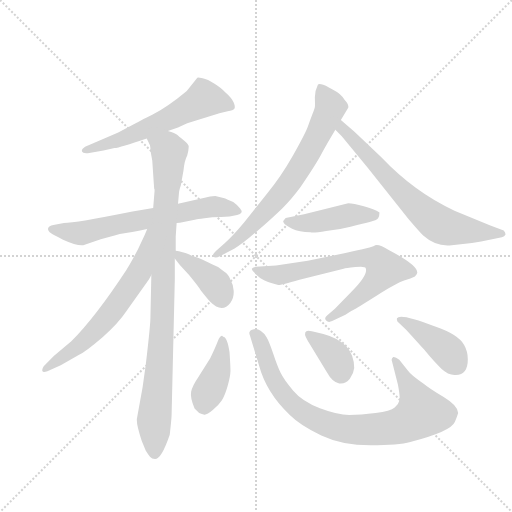
t = 0.00 s
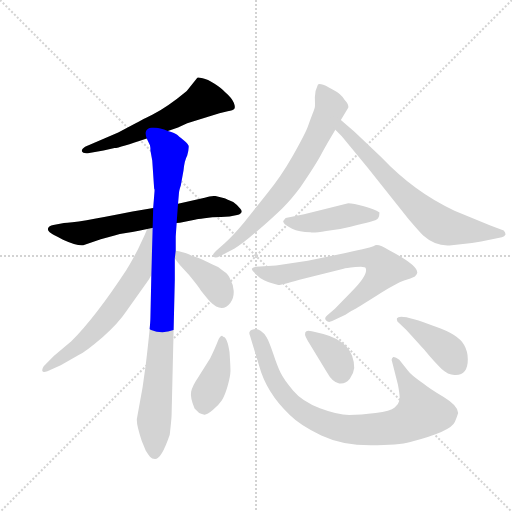
t = 1.94 s
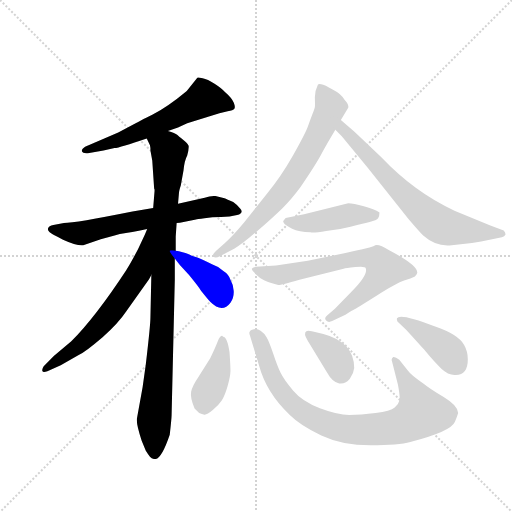
t = 3.87 s
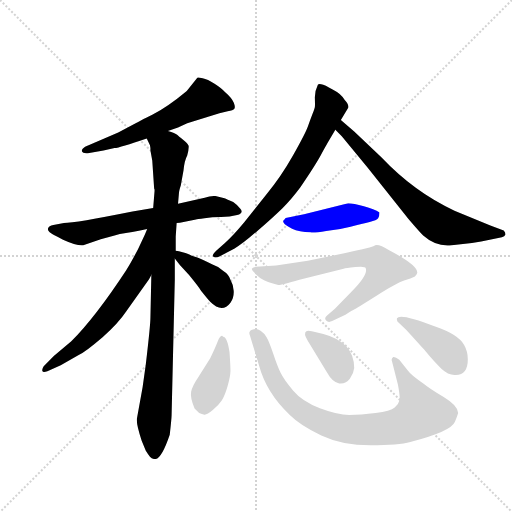
t = 5.81 s
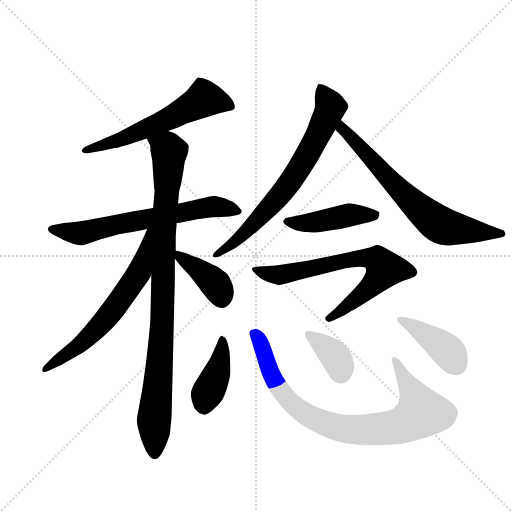
t = 7.74 s
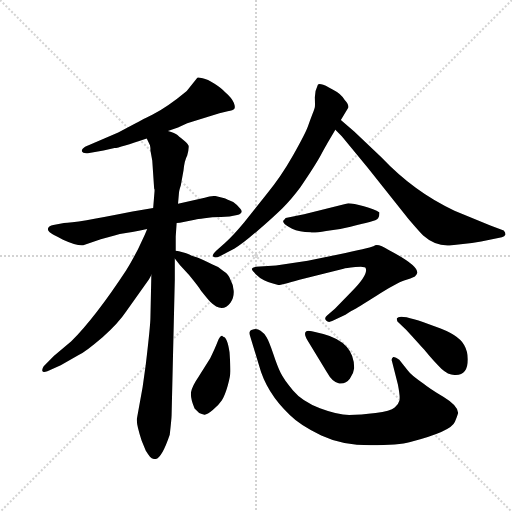
t = 9.68 s

The animated SVG that drew these frames (rendered in a browser with its animation timeline set to each time). Animation: 13 CSS @keyframes rules; one cycle of 9.68 s.

<svg version="1.1" viewBox="0 0 1024 1024" xmlns="http://www.w3.org/2000/svg">
  <g stroke="lightgray" stroke-dasharray="1,1" stroke-width="1" transform="scale(4, 4)">
    <line x1="0" y1="0" x2="256" y2="256"></line>
    <line x1="256" y1="0" x2="0" y2="256"></line>
    <line x1="128" y1="0" x2="128" y2="256"></line>
    <line x1="0" y1="128" x2="256" y2="128"></line>
  </g>
  <g transform="scale(0.92, -0.92) translate(60, -850)">
    <style type="text/css">
      
        @keyframes keyframes0 {
          from {
            stroke: blue;
            stroke-dashoffset: 595;
            stroke-width: 128;
          }
          66% {
            animation-timing-function: step-end;
            stroke: blue;
            stroke-dashoffset: 0;
            stroke-width: 128;
          }
          to {
            stroke: black;
            stroke-width: 1024;
          }
        }
        #make-me-a-hanzi-animation-0 {
          animation: keyframes0 0.7342122395833334s both;
          animation-delay: 0s;
          animation-timing-function: linear;
        }
      
        @keyframes keyframes1 {
          from {
            stroke: blue;
            stroke-dashoffset: 660;
            stroke-width: 128;
          }
          68% {
            animation-timing-function: step-end;
            stroke: blue;
            stroke-dashoffset: 0;
            stroke-width: 128;
          }
          to {
            stroke: black;
            stroke-width: 1024;
          }
        }
        #make-me-a-hanzi-animation-1 {
          animation: keyframes1 0.787109375s both;
          animation-delay: 0.7342122395833334s;
          animation-timing-function: linear;
        }
      
        @keyframes keyframes2 {
          from {
            stroke: blue;
            stroke-dashoffset: 964;
            stroke-width: 128;
          }
          76% {
            animation-timing-function: step-end;
            stroke: blue;
            stroke-dashoffset: 0;
            stroke-width: 128;
          }
          to {
            stroke: black;
            stroke-width: 1024;
          }
        }
        #make-me-a-hanzi-animation-2 {
          animation: keyframes2 1.0345052083333333s both;
          animation-delay: 1.5213216145833335s;
          animation-timing-function: linear;
        }
      
        @keyframes keyframes3 {
          from {
            stroke: blue;
            stroke-dashoffset: 645;
            stroke-width: 128;
          }
          68% {
            animation-timing-function: step-end;
            stroke: blue;
            stroke-dashoffset: 0;
            stroke-width: 128;
          }
          to {
            stroke: black;
            stroke-width: 1024;
          }
        }
        #make-me-a-hanzi-animation-3 {
          animation: keyframes3 0.77490234375s both;
          animation-delay: 2.555826822916667s;
          animation-timing-function: linear;
        }
      
        @keyframes keyframes4 {
          from {
            stroke: blue;
            stroke-dashoffset: 395;
            stroke-width: 128;
          }
          56% {
            animation-timing-function: step-end;
            stroke: blue;
            stroke-dashoffset: 0;
            stroke-width: 128;
          }
          to {
            stroke: black;
            stroke-width: 1024;
          }
        }
        #make-me-a-hanzi-animation-4 {
          animation: keyframes4 0.5714518229166666s both;
          animation-delay: 3.330729166666667s;
          animation-timing-function: linear;
        }
      
        @keyframes keyframes5 {
          from {
            stroke: blue;
            stroke-dashoffset: 712;
            stroke-width: 128;
          }
          70% {
            animation-timing-function: step-end;
            stroke: blue;
            stroke-dashoffset: 0;
            stroke-width: 128;
          }
          to {
            stroke: black;
            stroke-width: 1024;
          }
        }
        #make-me-a-hanzi-animation-5 {
          animation: keyframes5 0.8294270833333334s both;
          animation-delay: 3.9021809895833335s;
          animation-timing-function: linear;
        }
      
        @keyframes keyframes6 {
          from {
            stroke: blue;
            stroke-dashoffset: 695;
            stroke-width: 128;
          }
          69% {
            animation-timing-function: step-end;
            stroke: blue;
            stroke-dashoffset: 0;
            stroke-width: 128;
          }
          to {
            stroke: black;
            stroke-width: 1024;
          }
        }
        #make-me-a-hanzi-animation-6 {
          animation: keyframes6 0.8155924479166666s both;
          animation-delay: 4.731608072916667s;
          animation-timing-function: linear;
        }
      
        @keyframes keyframes7 {
          from {
            stroke: blue;
            stroke-dashoffset: 450;
            stroke-width: 128;
          }
          59% {
            animation-timing-function: step-end;
            stroke: blue;
            stroke-dashoffset: 0;
            stroke-width: 128;
          }
          to {
            stroke: black;
            stroke-width: 1024;
          }
        }
        #make-me-a-hanzi-animation-7 {
          animation: keyframes7 0.6162109375s both;
          animation-delay: 5.547200520833334s;
          animation-timing-function: linear;
        }
      
        @keyframes keyframes8 {
          from {
            stroke: blue;
            stroke-dashoffset: 715;
            stroke-width: 128;
          }
          70% {
            animation-timing-function: step-end;
            stroke: blue;
            stroke-dashoffset: 0;
            stroke-width: 128;
          }
          to {
            stroke: black;
            stroke-width: 1024;
          }
        }
        #make-me-a-hanzi-animation-8 {
          animation: keyframes8 0.8318684895833334s both;
          animation-delay: 6.163411458333334s;
          animation-timing-function: linear;
        }
      
        @keyframes keyframes9 {
          from {
            stroke: blue;
            stroke-dashoffset: 415;
            stroke-width: 128;
          }
          57% {
            animation-timing-function: step-end;
            stroke: blue;
            stroke-dashoffset: 0;
            stroke-width: 128;
          }
          to {
            stroke: black;
            stroke-width: 1024;
          }
        }
        #make-me-a-hanzi-animation-9 {
          animation: keyframes9 0.5877278645833334s both;
          animation-delay: 6.995279947916667s;
          animation-timing-function: linear;
        }
      
        @keyframes keyframes10 {
          from {
            stroke: blue;
            stroke-dashoffset: 866;
            stroke-width: 128;
          }
          74% {
            animation-timing-function: step-end;
            stroke: blue;
            stroke-dashoffset: 0;
            stroke-width: 128;
          }
          to {
            stroke: black;
            stroke-width: 1024;
          }
        }
        #make-me-a-hanzi-animation-10 {
          animation: keyframes10 0.9547526041666666s both;
          animation-delay: 7.5830078125s;
          animation-timing-function: linear;
        }
      
        @keyframes keyframes11 {
          from {
            stroke: blue;
            stroke-dashoffset: 368;
            stroke-width: 128;
          }
          55% {
            animation-timing-function: step-end;
            stroke: blue;
            stroke-dashoffset: 0;
            stroke-width: 128;
          }
          to {
            stroke: black;
            stroke-width: 1024;
          }
        }
        #make-me-a-hanzi-animation-11 {
          animation: keyframes11 0.5494791666666666s both;
          animation-delay: 8.537760416666666s;
          animation-timing-function: linear;
        }
      
        @keyframes keyframes12 {
          from {
            stroke: blue;
            stroke-dashoffset: 416;
            stroke-width: 128;
          }
          58% {
            animation-timing-function: step-end;
            stroke: blue;
            stroke-dashoffset: 0;
            stroke-width: 128;
          }
          to {
            stroke: black;
            stroke-width: 1024;
          }
        }
        #make-me-a-hanzi-animation-12 {
          animation: keyframes12 0.5885416666666666s both;
          animation-delay: 9.087239583333332s;
          animation-timing-function: linear;
        }
      
    </style>
    
      <path d="M 305 565 L 327 573 L 347 582 L 417 604 L 435 608 Q 447 610 449.5 613.5 Q 452 617 448 627 Q 444 637 429 650 Q 422 658 406.5 668 Q 391 678 380.5 680 Q 370 682 369 681 L 346 652 Q 304 617 272 601 Q 240 585 237 583 L 197 562 L 125 531 Q 117 526 118 521 Q 120 516 131 517 L 165 523 L 189 528 Q 200 529 259 549 L 305 565 Z" fill="lightgray"></path>
    
      <path d="M 273 398 L 228 390 Q 103 365 79 365 L 56 361 Q 46 359 44.5 354 Q 43 349 48 345 Q 53 341 67 334 L 77 329 Q 108 315 121 317 L 159 330 L 189 338 Q 201 342 210.5 343 Q 220 344 260 352 L 324 365 L 331 366 L 366 373 Q 368 373 384.5 375.5 Q 401 378 420.5 378 Q 440 378 455.5 382.5 Q 471 387 462 397 Q 453 407 447 411 Q 433 417 428 419 L 408 424 Q 397 424 385 420 L 327 407 L 273 398 Z" fill="lightgray"></path>
    
      <path d="M 267 528 L 267 523 L 271 501 L 275 442 Q 275 440 276 438 L 276 435 L 273 398 L 269 252 L 267 159 Q 267 143 257 58 L 250 8 L 238 -58 Q 235 -69 248 -108 L 257 -130 Q 262 -138 266 -143 Q 270 -148 277 -148 Q 291 -148 309 -95 Q 313 -59 313 -53 L 320 242 L 320 288 L 322 305 L 322 336 L 324 365 L 327 407 L 329 430 Q 329 435 333 447 L 339 480 Q 341 501 347 512 Q 351 527 350 533 Q 348 538 338 546 Q 328 554 325 557 Q 321 560 305 565 C 277 577 248 577 259 549 L 266 534 L 267 528 Z" fill="lightgray"></path>
    
      <path d="M 260 352 L 255 340 L 240 308 Q 223 276 214 262 Q 147 160 95 108 L 57 76 L 35 54 Q 31 48 32 44 Q 33 39 43 43 L 72 56 L 111 78 Q 128 87 163 117 Q 197 147 215 174 L 264 243 L 269 252 C 341 376 272 380 260 352 Z" fill="lightgray"></path>
    
      <path d="M 320 288 L 331 274 L 351 252 Q 373 225 377 218 Q 393 198 397 194 Q 423 168 441 192 Q 449 203 448 218 Q 447 232 441 242 Q 437 254 427 260 Q 415 271 402 275 Q 378 287 369 290 L 357 294 Q 345 300 343 300 L 329 304 L 322 305 C 305 307 305 307 320 288 Z" fill="lightgray"></path>
    
      <path d="M 681 589 L 697 616 Q 699 622 689 633 Q 682 646 664 655 L 655 660 Q 635 670 631 666 Q 624 652 624.5 636.5 Q 625 621 624.5 617.5 Q 624 614 619.5 602.5 Q 615 591 609.5 575.5 Q 604 560 577.5 513 Q 551 466 519 427 L 471 367 Q 447 338 429 322 L 410 305 Q 400 296 404 292 Q 408 288 418 293 L 450 310 Q 465 318 499.5 348 Q 534 378 553.5 397 Q 573 416 593 443 Q 625 490 637 512 Q 649 534 652 539 L 669 568 L 681 589 Z" fill="lightgray"></path>
    
      <path d="M 669 568 L 683 554 L 739 486 L 828 374 Q 852 346 860 338 Q 888 313 922 317 L 966 322 L 986 325 L 1031 334 Q 1037 335 1039 340 Q 1039 345 1035 349 L 1006 360 L 928 392 Q 841 432 769 508 L 710 564 L 681 589 C 658 609 648 589 669 568 Z" fill="lightgray"></path>
    
      <path d="M 561 376 L 557 371 Q 554 370 557 365 Q 560 360 575 352.5 Q 590 345 615 345 Q 621 343 649 348 Q 676 350 702 357 Q 728 364 743.5 367.5 Q 759 371 762 375.5 Q 765 380 765 388 Q 754 395 731 401.5 Q 708 408 697 408 L 601 384 L 561 376 Z" fill="lightgray"></path>
    
      <path d="M 651 164 Q 644 158 649 153 Q 654 148 662 152 L 691 166 L 697.5 170 Q 704 174 709 176.5 Q 714 179 758.5 207 Q 803 235 818.5 240 Q 834 245 842 249 Q 848 255 847 258 Q 847 274 786 306 Q 760 322 753 315 Q 751 313 691 300 L 609 283 L 540 273 L 496 270 Q 488 268 487.5 265.5 Q 487 263 496 254 Q 505 245 514 241 Q 523 237 531.5 234 Q 540 231 545 230.5 Q 550 230 591 242 L 687 266 Q 691 267 712.5 269.5 Q 734 272 735 267 Q 741 253 704 216 L 668 179 L 651 164 Z" fill="lightgray"></path>
    
      <path d="M 423 120 Q 418 120 413 107 Q 408 94 397 71 L 371 30 Q 358 11 355.5 -1.5 Q 353 -14 363 -38 L 373 -48 Q 379 -51 384.5 -51.5 Q 390 -52 402.5 -41.5 Q 415 -31 422 -20.5 Q 429 -10 435 11.5 Q 441 33 441 43.5 Q 441 54 439 84 Q 434 118 425 118 L 423 120 Z" fill="lightgray"></path>
    
      <path d="M 503 56 Q 519 -4 570 -52 Q 593 -75 638.5 -96.5 Q 684 -118 745.5 -118 Q 807 -118 832 -111 Q 921 -88 929 -67 Q 934 -55 936 -48 Q 936 -32 904.5 -13 Q 873 6 861 16 Q 834 34 827 44 L 808 68 Q 799 75 795 74 Q 790 71 792 65 L 805 14 Q 810 -12 808.5 -20 Q 807 -28 798 -36 Q 789 -44 756.5 -48 Q 724 -52 699 -52 Q 674 -52 635.5 -37.5 Q 597 -23 577 1 Q 557 25 550 39.5 Q 543 54 534 81 Q 525 108 519.5 117 Q 514 126 506.5 131 Q 499 136 492 134 Q 485 132 484 131 L 482 127 Q 482 123 483 122 L 503 56 Z" fill="lightgray"></path>
    
      <path d="M 651 40 Q 663 18 677.5 16.5 Q 692 15 700.5 26.5 Q 709 38 710 50 Q 710 106 643 124 L 618 130 Q 608 132 606 130 Q 599 126 609 109 L 651 40 Z" fill="lightgray"></path>
    
      <path d="M 957 69 Q 957 86 949 100 Q 936 123 886 140 Q 809 170 803 158 Q 802 156 804 151 L 820 136 Q 830 126 862 90 Q 885 62 899.5 48.5 Q 914 35 928 35 Q 957 33 957 69 Z" fill="lightgray"></path>
    
    
      <clipPath id="make-me-a-hanzi-clip-0">
        <path d="M 305 565 L 327 573 L 347 582 L 417 604 L 435 608 Q 447 610 449.5 613.5 Q 452 617 448 627 Q 444 637 429 650 Q 422 658 406.5 668 Q 391 678 380.5 680 Q 370 682 369 681 L 346 652 Q 304 617 272 601 Q 240 585 237 583 L 197 562 L 125 531 Q 117 526 118 521 Q 120 516 131 517 L 165 523 L 189 528 Q 200 529 259 549 L 305 565 Z"></path>
      </clipPath>
      <path clip-path="url(#make-me-a-hanzi-clip-0)" d="M 439 619 L 384 635 L 281 580 L 126 523" fill="none" id="make-me-a-hanzi-animation-0" stroke-dasharray="467 934" stroke-linecap="round"></path>
    
      <clipPath id="make-me-a-hanzi-clip-1">
        <path d="M 273 398 L 228 390 Q 103 365 79 365 L 56 361 Q 46 359 44.5 354 Q 43 349 48 345 Q 53 341 67 334 L 77 329 Q 108 315 121 317 L 159 330 L 189 338 Q 201 342 210.5 343 Q 220 344 260 352 L 324 365 L 331 366 L 366 373 Q 368 373 384.5 375.5 Q 401 378 420.5 378 Q 440 378 455.5 382.5 Q 471 387 462 397 Q 453 407 447 411 Q 433 417 428 419 L 408 424 Q 397 424 385 420 L 327 407 L 273 398 Z"></path>
      </clipPath>
      <path clip-path="url(#make-me-a-hanzi-clip-1)" d="M 53 352 L 117 343 L 197 364 L 382 398 L 404 401 L 450 394" fill="none" id="make-me-a-hanzi-animation-1" stroke-dasharray="532 1064" stroke-linecap="round"></path>
    
      <clipPath id="make-me-a-hanzi-clip-2">
        <path d="M 267 528 L 267 523 L 271 501 L 275 442 Q 275 440 276 438 L 276 435 L 273 398 L 269 252 L 267 159 Q 267 143 257 58 L 250 8 L 238 -58 Q 235 -69 248 -108 L 257 -130 Q 262 -138 266 -143 Q 270 -148 277 -148 Q 291 -148 309 -95 Q 313 -59 313 -53 L 320 242 L 320 288 L 322 305 L 322 336 L 324 365 L 327 407 L 329 430 Q 329 435 333 447 L 339 480 Q 341 501 347 512 Q 351 527 350 533 Q 348 538 338 546 Q 328 554 325 557 Q 321 560 305 565 C 277 577 248 577 259 549 L 266 534 L 267 528 Z"></path>
      </clipPath>
      <path clip-path="url(#make-me-a-hanzi-clip-2)" d="M 266 548 L 308 520 L 294 288 L 293 155 L 275 -58 L 276 -136" fill="none" id="make-me-a-hanzi-animation-2" stroke-dasharray="836 1672" stroke-linecap="round"></path>
    
      <clipPath id="make-me-a-hanzi-clip-3">
        <path d="M 260 352 L 255 340 L 240 308 Q 223 276 214 262 Q 147 160 95 108 L 57 76 L 35 54 Q 31 48 32 44 Q 33 39 43 43 L 72 56 L 111 78 Q 128 87 163 117 Q 197 147 215 174 L 264 243 L 269 252 C 341 376 272 380 260 352 Z"></path>
      </clipPath>
      <path clip-path="url(#make-me-a-hanzi-clip-3)" d="M 267 347 L 244 260 L 183 173 L 131 116 L 38 48" fill="none" id="make-me-a-hanzi-animation-3" stroke-dasharray="517 1034" stroke-linecap="round"></path>
    
      <clipPath id="make-me-a-hanzi-clip-4">
        <path d="M 320 288 L 331 274 L 351 252 Q 373 225 377 218 Q 393 198 397 194 Q 423 168 441 192 Q 449 203 448 218 Q 447 232 441 242 Q 437 254 427 260 Q 415 271 402 275 Q 378 287 369 290 L 357 294 Q 345 300 343 300 L 329 304 L 322 305 C 305 307 305 307 320 288 Z"></path>
      </clipPath>
      <path clip-path="url(#make-me-a-hanzi-clip-4)" d="M 325 300 L 402 239 L 422 203" fill="none" id="make-me-a-hanzi-animation-4" stroke-dasharray="267 534" stroke-linecap="round"></path>
    
      <clipPath id="make-me-a-hanzi-clip-5">
        <path d="M 681 589 L 697 616 Q 699 622 689 633 Q 682 646 664 655 L 655 660 Q 635 670 631 666 Q 624 652 624.5 636.5 Q 625 621 624.5 617.5 Q 624 614 619.5 602.5 Q 615 591 609.5 575.5 Q 604 560 577.5 513 Q 551 466 519 427 L 471 367 Q 447 338 429 322 L 410 305 Q 400 296 404 292 Q 408 288 418 293 L 450 310 Q 465 318 499.5 348 Q 534 378 553.5 397 Q 573 416 593 443 Q 625 490 637 512 Q 649 534 652 539 L 669 568 L 681 589 Z"></path>
      </clipPath>
      <path clip-path="url(#make-me-a-hanzi-clip-5)" d="M 636 656 L 659 618 L 595 491 L 560 439 L 482 352 L 411 297" fill="none" id="make-me-a-hanzi-animation-5" stroke-dasharray="584 1168" stroke-linecap="round"></path>
    
      <clipPath id="make-me-a-hanzi-clip-6">
        <path d="M 669 568 L 683 554 L 739 486 L 828 374 Q 852 346 860 338 Q 888 313 922 317 L 966 322 L 986 325 L 1031 334 Q 1037 335 1039 340 Q 1039 345 1035 349 L 1006 360 L 928 392 Q 841 432 769 508 L 710 564 L 681 589 C 658 609 648 589 669 568 Z"></path>
      </clipPath>
      <path clip-path="url(#make-me-a-hanzi-clip-6)" d="M 683 581 L 684 570 L 801 444 L 890 365 L 914 355 L 1024 343" fill="none" id="make-me-a-hanzi-animation-6" stroke-dasharray="567 1134" stroke-linecap="round"></path>
    
      <clipPath id="make-me-a-hanzi-clip-7">
        <path d="M 561 376 L 557 371 Q 554 370 557 365 Q 560 360 575 352.5 Q 590 345 615 345 Q 621 343 649 348 Q 676 350 702 357 Q 728 364 743.5 367.5 Q 759 371 762 375.5 Q 765 380 765 388 Q 754 395 731 401.5 Q 708 408 697 408 L 601 384 L 561 376 Z"></path>
      </clipPath>
      <path clip-path="url(#make-me-a-hanzi-clip-7)" d="M 565 368 L 596 364 L 696 382 L 757 383" fill="none" id="make-me-a-hanzi-animation-7" stroke-dasharray="322 644" stroke-linecap="round"></path>
    
      <clipPath id="make-me-a-hanzi-clip-8">
        <path d="M 651 164 Q 644 158 649 153 Q 654 148 662 152 L 691 166 L 697.5 170 Q 704 174 709 176.5 Q 714 179 758.5 207 Q 803 235 818.5 240 Q 834 245 842 249 Q 848 255 847 258 Q 847 274 786 306 Q 760 322 753 315 Q 751 313 691 300 L 609 283 L 540 273 L 496 270 Q 488 268 487.5 265.5 Q 487 263 496 254 Q 505 245 514 241 Q 523 237 531.5 234 Q 540 231 545 230.5 Q 550 230 591 242 L 687 266 Q 691 267 712.5 269.5 Q 734 272 735 267 Q 741 253 704 216 L 668 179 L 651 164 Z"></path>
      </clipPath>
      <path clip-path="url(#make-me-a-hanzi-clip-8)" d="M 495 262 L 546 252 L 707 289 L 761 285 L 776 264 L 754 234 L 656 157" fill="none" id="make-me-a-hanzi-animation-8" stroke-dasharray="587 1174" stroke-linecap="round"></path>
    
      <clipPath id="make-me-a-hanzi-clip-9">
        <path d="M 423 120 Q 418 120 413 107 Q 408 94 397 71 L 371 30 Q 358 11 355.5 -1.5 Q 353 -14 363 -38 L 373 -48 Q 379 -51 384.5 -51.5 Q 390 -52 402.5 -41.5 Q 415 -31 422 -20.5 Q 429 -10 435 11.5 Q 441 33 441 43.5 Q 441 54 439 84 Q 434 118 425 118 L 423 120 Z"></path>
      </clipPath>
      <path clip-path="url(#make-me-a-hanzi-clip-9)" d="M 422 117 L 424 91 L 417 58 L 383 -35" fill="none" id="make-me-a-hanzi-animation-9" stroke-dasharray="287 574" stroke-linecap="round"></path>
    
      <clipPath id="make-me-a-hanzi-clip-10">
        <path d="M 503 56 Q 519 -4 570 -52 Q 593 -75 638.5 -96.5 Q 684 -118 745.5 -118 Q 807 -118 832 -111 Q 921 -88 929 -67 Q 934 -55 936 -48 Q 936 -32 904.5 -13 Q 873 6 861 16 Q 834 34 827 44 L 808 68 Q 799 75 795 74 Q 790 71 792 65 L 805 14 Q 810 -12 808.5 -20 Q 807 -28 798 -36 Q 789 -44 756.5 -48 Q 724 -52 699 -52 Q 674 -52 635.5 -37.5 Q 597 -23 577 1 Q 557 25 550 39.5 Q 543 54 534 81 Q 525 108 519.5 117 Q 514 126 506.5 131 Q 499 136 492 134 Q 485 132 484 131 L 482 127 Q 482 123 483 122 L 503 56 Z"></path>
      </clipPath>
      <path clip-path="url(#make-me-a-hanzi-clip-10)" d="M 489 126 L 504 111 L 533 28 L 567 -20 L 597 -46 L 681 -81 L 755 -84 L 801 -78 L 851 -53 L 856 -44 L 850 -27 L 800 67" fill="none" id="make-me-a-hanzi-animation-10" stroke-dasharray="738 1476" stroke-linecap="round"></path>
    
      <clipPath id="make-me-a-hanzi-clip-11">
        <path d="M 651 40 Q 663 18 677.5 16.5 Q 692 15 700.5 26.5 Q 709 38 710 50 Q 710 106 643 124 L 618 130 Q 608 132 606 130 Q 599 126 609 109 L 651 40 Z"></path>
      </clipPath>
      <path clip-path="url(#make-me-a-hanzi-clip-11)" d="M 612 124 L 664 81 L 681 40" fill="none" id="make-me-a-hanzi-animation-11" stroke-dasharray="240 480" stroke-linecap="round"></path>
    
      <clipPath id="make-me-a-hanzi-clip-12">
        <path d="M 957 69 Q 957 86 949 100 Q 936 123 886 140 Q 809 170 803 158 Q 802 156 804 151 L 820 136 Q 830 126 862 90 Q 885 62 899.5 48.5 Q 914 35 928 35 Q 957 33 957 69 Z"></path>
      </clipPath>
      <path clip-path="url(#make-me-a-hanzi-clip-12)" d="M 808 155 L 847 136 L 898 100 L 932 58" fill="none" id="make-me-a-hanzi-animation-12" stroke-dasharray="288 576" stroke-linecap="round"></path>
    
  </g>
</svg>
